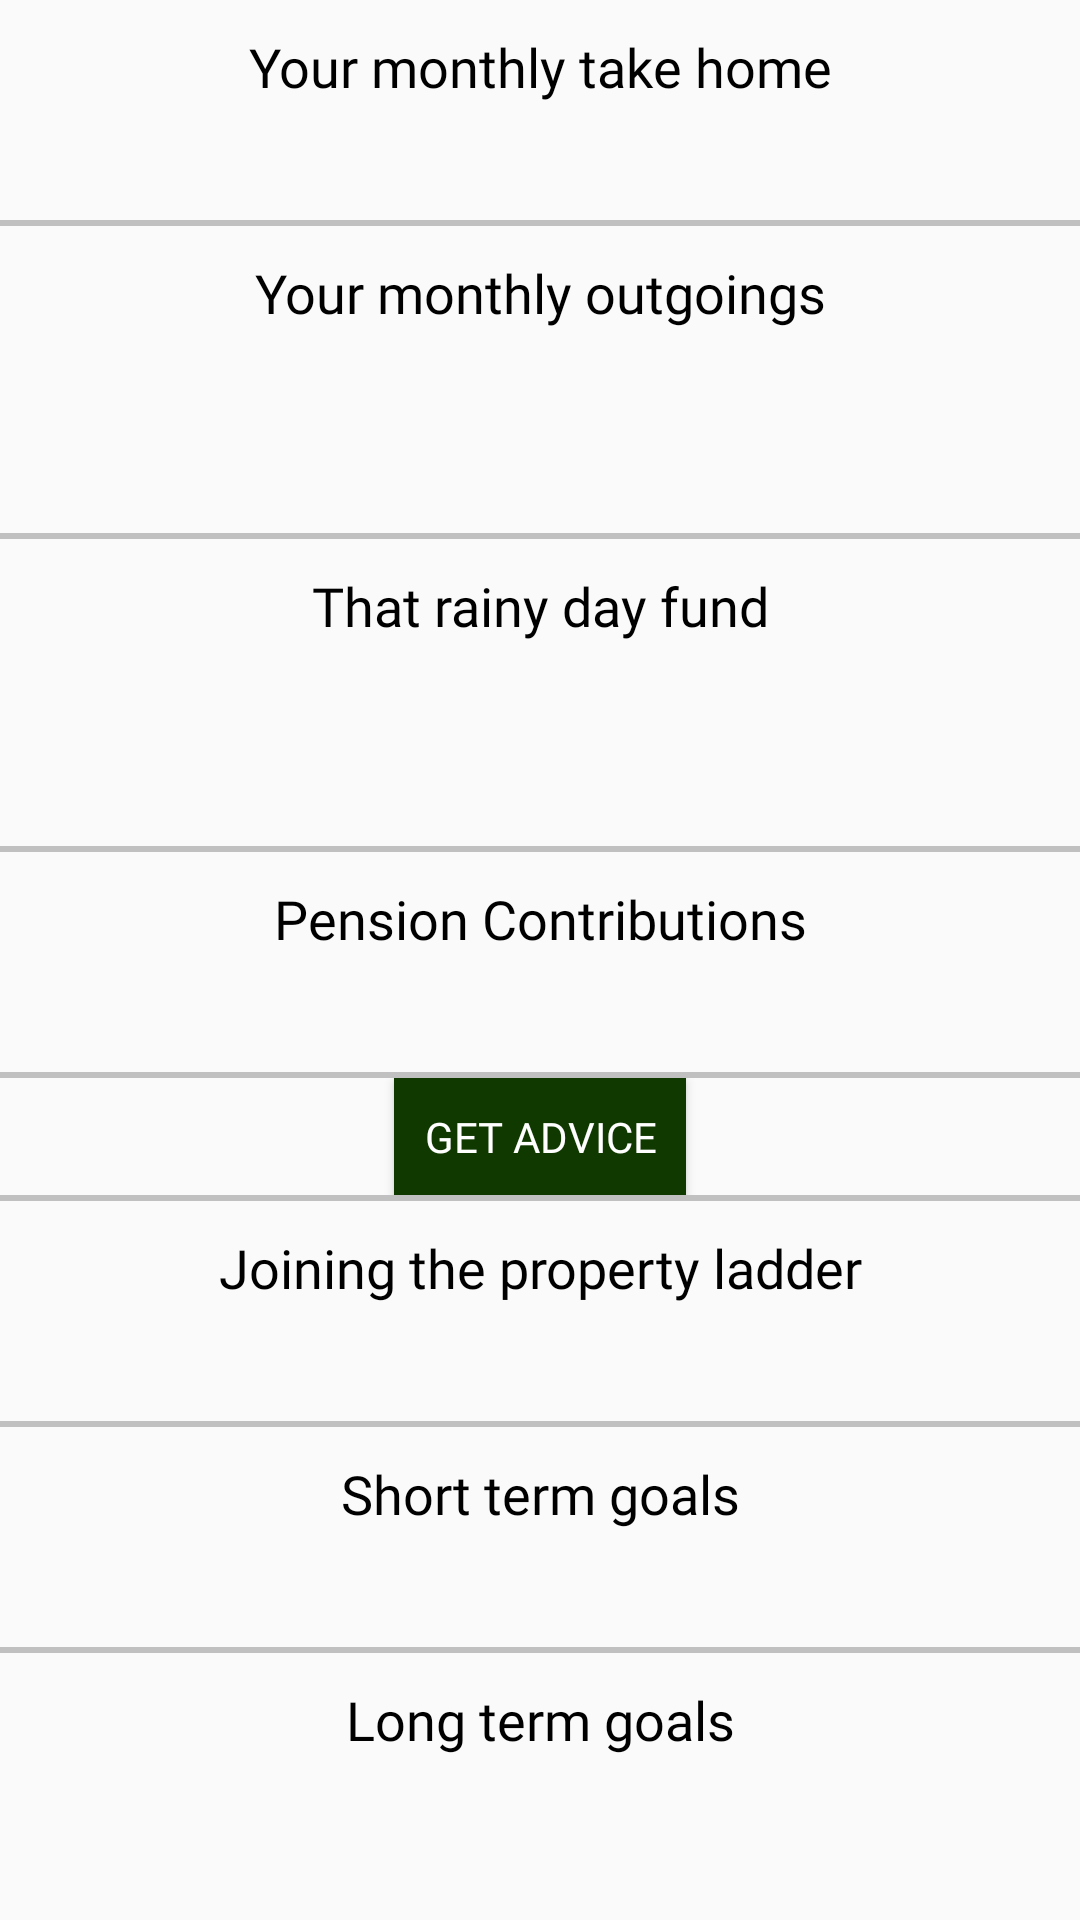

Android layout source for this screen:
<!-- AndroidManifest.xml: application theme AppTheme -->
<!-- res/layout/content_scrolling.xml -->
<?xml version="1.0" encoding="utf-8"?>
<androidx.core.widget.NestedScrollView xmlns:android="http://schemas.android.com/apk/res/android"
    xmlns:app="http://schemas.android.com/apk/res-auto"
    xmlns:tools="http://schemas.android.com/tools"
    android:layout_width="match_parent"
    android:layout_height="match_parent"
    app:layout_behavior="@string/appbar_scrolling_view_behavior"
    tools:context=".Summary"
    tools:showIn="@layout/activity_summary">

    <LinearLayout
        android:id="@+id/takeHomeSummary"
        android:layout_width="match_parent"
        android:layout_height="wrap_content"
        android:orientation="vertical">

        <TextView
            android:id="@+id/takeHomeSummaryTitle"
            android:layout_width="match_parent"
            android:layout_height="wrap_content"
            android:fontFamily="@font/bentham"
            android:gravity="center"
            android:paddingTop="10dp"
            android:paddingBottom="10dp"
            android:text="@string/takeHomeSummaryTitle"
            android:textColor="@color/OnBackground"
            android:textSize="18sp" />

        <TextView
            android:id="@+id/takeHomeSummaryValue"
            android:layout_width="match_parent"
            android:layout_height="wrap_content"
            android:fontFamily="@font/roboto_medium"
            android:gravity="center"
            android:paddingTop="5dp"
            android:paddingBottom="5dp"
            android:textColor="@color/OnBackground" />

        <View
            android:layout_height="2dp"
            android:layout_width="match_parent"
            android:background="#c0c0c0"/>

        <TextView
            android:id="@+id/outgoingsSummaryTitle"
            android:layout_width="match_parent"
            android:layout_height="wrap_content"
            android:fontFamily="@font/bentham"
            android:gravity="center"
            android:paddingTop="10dp"
            android:paddingBottom="10dp"
            android:text="@string/outgoingsSummaryTitle"
            android:textColor="@color/OnBackground"
            android:textSize="18sp" />

        <TextView
            android:id="@+id/outgoingsSummaryValue"
            android:layout_width="match_parent"
            android:layout_height="wrap_content"
            android:fontFamily="@font/roboto_medium"
            android:gravity="center"
            android:paddingTop="5dp"
            android:paddingBottom="5dp"
            android:textColor="@color/OnBackground" />

        <TextView
            android:id="@+id/outgoingsSummaryDescription"
            android:layout_width="match_parent"
            android:layout_height="wrap_content"
            android:fontFamily="@font/roboto_medium"
            android:paddingLeft="25dp"
            android:paddingTop="5dp"
            android:paddingRight="25dp"
            android:paddingBottom="5dp"
            android:textColor="@color/OnBackground" />

        <View
            android:layout_height="2dp"
            android:layout_width="match_parent"
            android:background="#c0c0c0"/>

        <TextView
            android:id="@+id/emergencyFundSummaryTitle"
            android:layout_width="match_parent"
            android:layout_height="wrap_content"
            android:fontFamily="@font/bentham"
            android:gravity="center"
            android:paddingTop="10dp"
            android:paddingBottom="10dp"
            android:text="@string/emergencyFundSummaryTitle"
            android:textColor="@color/OnBackground"
            android:textSize="18sp" />

        <TextView
            android:id="@+id/emergencyFundSummaryValue"
            android:layout_width="match_parent"
            android:layout_height="wrap_content"
            android:fontFamily="@font/roboto_medium"
            android:gravity="center"
            android:paddingTop="5dp"
            android:paddingBottom="5dp"
            android:textColor="@color/OnBackground" />

        <TextView
            android:id="@+id/emergencyFundSummaryDescription"
            android:layout_width="match_parent"
            android:layout_height="wrap_content"
            android:fontFamily="@font/roboto_medium"
            android:paddingLeft="25dp"
            android:paddingTop="5dp"
            android:paddingRight="25dp"
            android:paddingBottom="5dp"
            android:textColor="@color/OnBackground" />

        <View
            android:layout_height="2dp"
            android:layout_width="match_parent"
            android:background="#c0c0c0"/>

        <TextView
            android:id="@+id/pensionSummaryTitle"
            android:layout_width="match_parent"
            android:layout_height="wrap_content"
            android:fontFamily="@font/bentham"
            android:gravity="center"
            android:paddingTop="10dp"
            android:paddingBottom="10dp"
            android:text="@string/pensionSummaryTitle"
            android:textColor="@color/OnBackground"
            android:textSize="18sp" />

        <TextView
            android:id="@+id/pensionSummaryDescription"
            android:layout_width="match_parent"
            android:layout_height="wrap_content"
            android:fontFamily="@font/roboto_medium"
            android:paddingLeft="25dp"
            android:paddingTop="5dp"
            android:paddingRight="25dp"
            android:paddingBottom="5dp"
            android:textColor="@color/OnBackground" />

        <View
            android:layout_height="2dp"
            android:layout_width="match_parent"
            android:background="#c0c0c0"/>

        <androidx.constraintlayout.widget.ConstraintLayout
            android:layout_width="match_parent"
            android:layout_height="match_parent">

            <TextView
                android:id="@+id/debtSummaryTitle"
                android:layout_width="match_parent"
                android:layout_height="wrap_content"
                android:layout_marginBottom="8dp"
                android:fontFamily="@font/bentham"
                android:gravity="center"
                android:paddingTop="10dp"
                android:paddingBottom="10dp"
                android:text="@string/debtSummaryTitle"
                android:textColor="@color/OnBackground"
                android:textSize="18sp"
                app:layout_constraintBottom_toTopOf="@+id/debtSummaryDescription"
                app:layout_constraintEnd_toEndOf="parent"
                app:layout_constraintStart_toStartOf="parent"
                app:layout_constraintTop_toTopOf="parent" />

            <TextView
                android:id="@+id/debtSummaryDescription"
                android:layout_width="match_parent"
                android:layout_height="wrap_content"
                android:fontFamily="@font/roboto_medium"
                android:paddingLeft="25dp"
                android:paddingTop="5dp"
                android:paddingRight="25dp"
                android:paddingBottom="5dp"
                android:textColor="@color/OnBackground"
                app:layout_constraintBottom_toTopOf="@+id/debtSummaryButton"
                app:layout_constraintEnd_toEndOf="parent"
                app:layout_constraintStart_toStartOf="parent" />

            <Button
                android:id="@+id/debtSummaryButton"
                android:layout_width="wrap_content"
                android:layout_height="39dp"
                android:background="@color/PrimaryDark"
                android:fontFamily="@font/roboto_medium"
                android:gravity="center|center_horizontal"
                android:onClick="startDebtAdvice"
                android:paddingLeft="10dp"
                android:paddingTop="10dp"
                android:paddingRight="10dp"
                android:paddingBottom="10dp"
                android:text="@string/debtSummaryButton"
                android:textColor="#FFFFFF"
                android:visibility="visible"
                app:layout_constraintEnd_toEndOf="parent"
                app:layout_constraintStart_toStartOf="parent"
                tools:layout_editor_absoluteY="79dp" />

        </androidx.constraintlayout.widget.ConstraintLayout>

        <View
            android:layout_height="2dp"
            android:layout_width="match_parent"
            android:background="#c0c0c0"/>

        <TextView
            android:id="@+id/firstHomeSummaryTitle"
            android:layout_width="match_parent"
            android:layout_height="wrap_content"
            android:fontFamily="@font/bentham"
            android:gravity="center"
            android:paddingTop="10dp"
            android:paddingBottom="10dp"
            android:text="@string/firstHomeSummaryTitle"
            android:textColor="@color/OnBackground"
            android:textSize="18sp" />

        <TextView
            android:id="@+id/firstHomeSummaryDescription"
            android:layout_width="match_parent"
            android:layout_height="wrap_content"
            android:fontFamily="@font/roboto_medium"
            android:paddingLeft="25dp"
            android:paddingTop="5dp"
            android:paddingRight="25dp"
            android:paddingBottom="5dp"
            android:textColor="@color/OnBackground" />

        <View
            android:layout_height="2dp"
            android:layout_width="match_parent"
            android:background="#c0c0c0"/>

        <TextView
            android:id="@+id/shortTermSummaryTitle"
            android:layout_width="match_parent"
            android:layout_height="wrap_content"
            android:fontFamily="@font/bentham"
            android:gravity="center_horizontal"
            android:paddingTop="10dp"
            android:paddingBottom="10dp"
            android:text="@string/shortTermSummaryTitle"
            android:textColor="@color/OnBackground"
            android:textSize="18sp" />

        <TextView
            android:id="@+id/shortTermSummaryDescription"
            android:layout_width="match_parent"
            android:layout_height="wrap_content"
            android:fontFamily="@font/roboto_medium"
            android:paddingLeft="25dp"
            android:paddingTop="5dp"
            android:paddingRight="25dp"
            android:paddingBottom="5dp"
            android:textColor="@color/OnBackground" />

        <View
            android:layout_height="2dp"
            android:layout_width="match_parent"
            android:background="#c0c0c0"/>

        <TextView
            android:id="@+id/longTermSummaryTitle"
            android:layout_width="match_parent"
            android:layout_height="wrap_content"
            android:fontFamily="@font/bentham"
            android:gravity="center_horizontal"
            android:paddingTop="10dp"
            android:paddingBottom="10dp"
            android:text="@string/longTermSummaryTitle"
            android:textColor="@color/OnBackground"
            android:textSize="18sp" />

        <TextView
            android:id="@+id/longTermSummaryDescription"
            android:layout_width="match_parent"
            android:layout_height="wrap_content"
            android:fontFamily="@font/roboto_medium"
            android:paddingLeft="25dp"
            android:paddingTop="5dp"
            android:paddingRight="25dp"
            android:paddingBottom="5dp"
            android:textColor="@color/OnBackground" />

    </LinearLayout>
</androidx.core.widget.NestedScrollView>
<!-- res/layout/activity_summary.xml (included above) -->
<?xml version="1.0" encoding="utf-8"?>
<androidx.coordinatorlayout.widget.CoordinatorLayout xmlns:android="http://schemas.android.com/apk/res/android"
    xmlns:app="http://schemas.android.com/apk/res-auto"
    xmlns:tools="http://schemas.android.com/tools"
    android:layout_width="match_parent"
    android:layout_height="match_parent"
    android:fitsSystemWindows="true"
    tools:context=".Summary">

    <com.google.android.material.appbar.AppBarLayout
        android:id="@+id/app_bar"
        android:layout_width="match_parent"
        android:layout_height="@dimen/app_bar_height"
        android:fitsSystemWindows="true"
        android:theme="@style/AppTheme.AppBarOverlay">

        <com.google.android.material.appbar.CollapsingToolbarLayout
            android:id="@+id/toolbar_layout"
            android:layout_width="match_parent"
            android:layout_height="match_parent"
            android:fitsSystemWindows="true"
            app:contentScrim="?attr/colorPrimary"
            app:layout_scrollFlags="scroll|exitUntilCollapsed"
            app:toolbarId="@+id/toolbar">

            <androidx.appcompat.widget.Toolbar
                android:id="@+id/toolbar"
                android:layout_width="match_parent"
                android:layout_height="?attr/actionBarSize"
                app:layout_collapseMode="pin"
                app:popupTheme="@style/AppTheme.PopupOverlay" />

        </com.google.android.material.appbar.CollapsingToolbarLayout>
    </com.google.android.material.appbar.AppBarLayout>

    <include layout="@layout/content_scrolling" />

    <com.google.android.material.floatingactionbutton.FloatingActionButton
        android:id="@+id/fab"
        android:layout_width="wrap_content"
        android:layout_height="wrap_content"
        android:layout_margin="@dimen/fab_margin"
        app:layout_anchor="@id/app_bar"
        app:layout_anchorGravity="bottom|end"
        app:srcCompat="@android:drawable/ic_dialog_email" />

</androidx.coordinatorlayout.widget.CoordinatorLayout>
<!-- resources referenced by this layout -->
<resources>
  <color name="OnBackground">#000000</color>
  <color name="PrimaryDark">#103900</color>
  <string name="debtSummaryButton">Get advice</string>
  <string name="debtSummaryTitle">Draining debts</string>
  <string name="emergencyFundSummaryTitle">That rainy day fund</string>
  <string name="firstHomeSummaryTitle">Joining the property ladder</string>
  <string name="longTermSummaryTitle">Long term goals</string>
  <string name="outgoingsSummaryTitle">Your monthly outgoings</string>
  <string name="pensionSummaryTitle">Pension Contributions</string>
  <string name="shortTermSummaryTitle">Short term goals</string>
  <string name="takeHomeSummaryTitle">Your monthly take home</string>
  <style name="AppTheme.AppBarOverlay" parent="ThemeOverlay.AppCompat.Dark.ActionBar" />
  <style name="AppTheme.PopupOverlay" parent="ThemeOverlay.AppCompat.Light" />
  <style name="AppTheme" parent="Theme.AppCompat.Light.DarkActionBar">
          
          <item name="colorPrimary">@color/Primary</item>
          <item name="colorPrimaryDark">@color/PrimaryDark</item>
      </style>
  <color name="Primary">#589636</color>
</resources>
